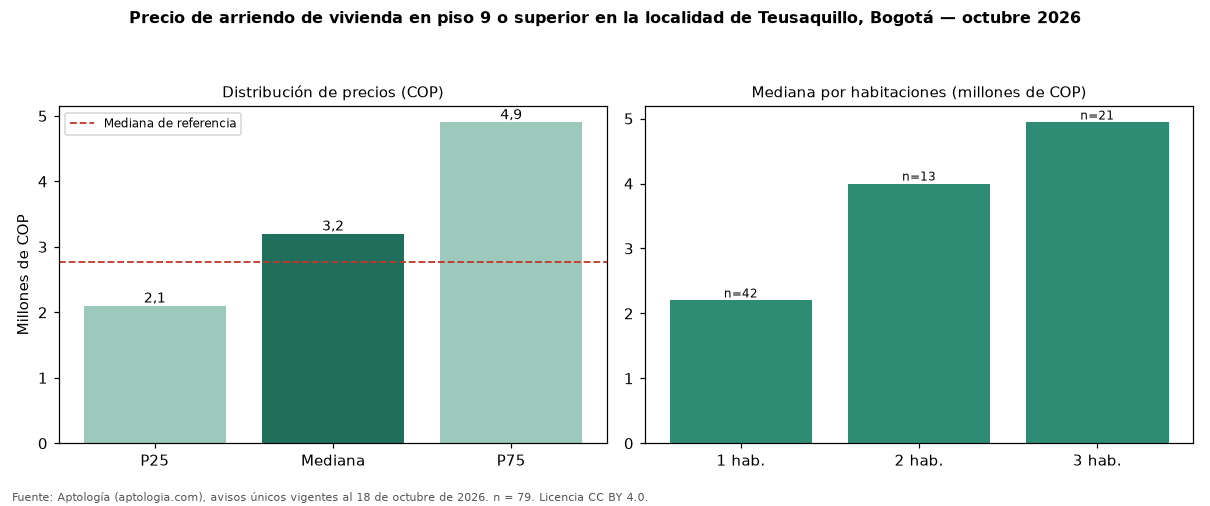

Values plotted in this chart, from the file beside it:
seccion, metrica, valor_cop, n
precio, p25, 2100000, 79
precio, mediana, 3200000, 79
precio, p75, 4900000, 79
cop_por_m2, p25, 51979, 79
cop_por_m2, mediana, 60150, 79
cop_por_m2, p75, 69947, 79
area, area_mediana_m2, 43.0, 79
habitaciones, 1, 2200000, 42
habitaciones, 2, 4000000, 13
habitaciones, 3, 4940000, 21
habitaciones, 4+, 7000000, 3
administracion, mediana, 306000, 29
estrato, moda, 4, 
parqueadero, porcentaje_con_parqueadero, 62.0, 79
referencia, mediana_referencia, 2769500, 1080
referencia, mediana_cop_por_m2_referencia, 50000, 1080
